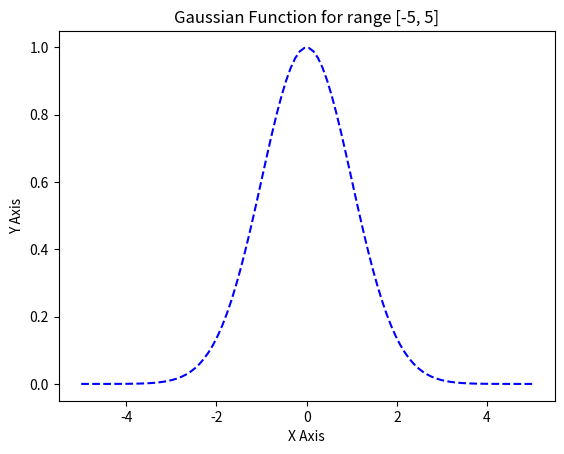

Python code for this plot: (Note: this script raises an exception after producing the figure.)
#
# MIT License
#
# [redacted]
#
# Permission is hereby granted, free of charge, to any person obtaining a copy
# of this software and associated documentation files (the "Software"), to deal
# in the Software without restriction, including without limitation the rights
# to use, copy, modify, merge, publish, distribute, sublicense, and/or sell
# copies of the Software, and to permit persons to whom the Software is
# furnished to do so, subject to the following conditions:
# 
# The above copyright notice and this permission notice shall be included in all
# copies or substantial portions of the Software.
# 
# THE SOFTWARE IS PROVIDED "AS IS", WITHOUT WARRANTY OF ANY KIND, EXPRESS OR
# IMPLIED, INCLUDING BUT NOT LIMITED TO THE WARRANTIES OF MERCHANTABILITY,
# FITNESS FOR A PARTICULAR PURPOSE AND NONINFRINGEMENT. IN NO EVENT SHALL THE
# AUTHORS OR COPYRIGHT HOLDERS BE LIABLE FOR ANY CLAIM, DAMAGES OR OTHER
# LIABILITY, WHETHER IN AN ACTION OF CONTRACT, TORT OR OTHERWISE, ARISING FROM,
# OUT OF OR IN CONNECTION WITH THE SOFTWARE OR THE USE OR OTHER DEALINGS IN THE
# SOFTWARE.
#
# You should have received a copy of the MIT license
# along with this program.  If not, see <https://opensource.org/licenses/MIT>.
#
# [redacted]

import matplotlib.pyplot as plt
import numpy as np

def gaussianFunction(x, mu, sigma):
    """[summary]
    Calculates the value of the gaussian function in the point x.
    Args:
        x (array): [Vector of x values]
        mu (int): [Mean of the gaussian function]
        sigma (int): [Standard deviation of the gaussian function]
    Returns:
        [float]: [Value of the gaussian function]
    """
    return np.exp(-(x - mu)**2 / (2 * sigma**2))

if __name__ == "__main__":
    # Generate a normal distribution with mean 0 and standard deviation 1
    mu, sigma = 0, 1
    x = np.linspace(-5, 5, 100)
    y = gaussianFunction(x, mu, sigma)

    # Graficamos
    plt.plot(x, y, 'b--')
    plt.xlabel('X Axis')
    plt.ylabel('Y Axis')
    plt.title('Gaussian Function for range [-5, 5]')
    plt.savefig('Clase_02/Docs/GaussianFunction.png', dpi=300)
    plt.show()

